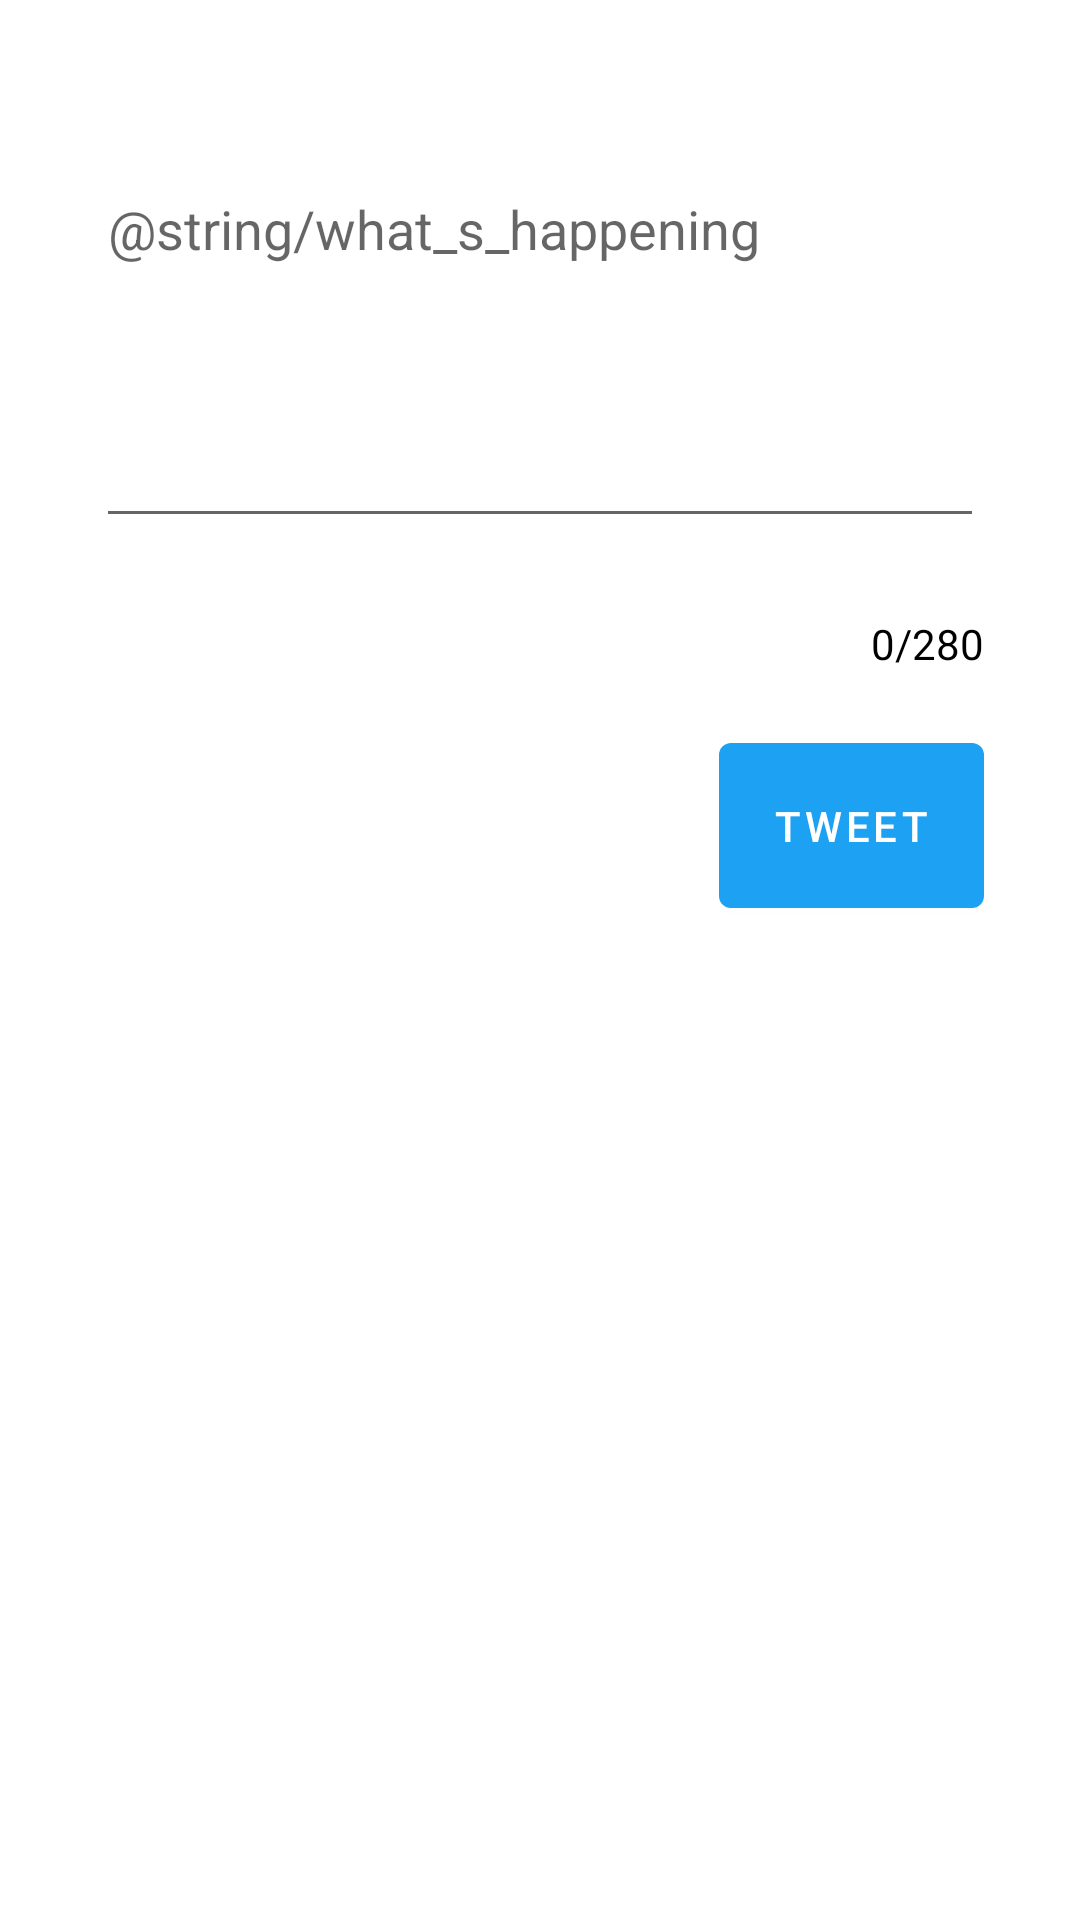

The Android layout XML behind this screen, and the referenced resources:
<!-- AndroidManifest.xml: application theme AppTheme -->
<!-- res/layout/activity_compose.xml -->
<?xml version="1.0" encoding="utf-8"?>
<ScrollView xmlns:android="http://schemas.android.com/apk/res/android"
    xmlns:app="http://schemas.android.com/apk/res-auto"
    xmlns:tools="http://schemas.android.com/tools"
    android:layout_width="match_parent"
    android:layout_height="match_parent"
    android:fillViewport="true">

    <androidx.constraintlayout.widget.ConstraintLayout
        android:layout_width="match_parent"
        android:layout_height="wrap_content"
        tools:context=".ComposeActivity">


        <EditText
            android:id="@+id/etCompose"
            android:layout_width="match_parent"
            android:layout_height="wrap_content"
            android:layout_marginStart="32dp"
            android:layout_marginEnd="32dp"
            android:gravity="start|top"
            android:hint="@string/what_s_happening"
            android:inputType="textMultiLine"
            android:minLines="5"
            app:layout_constraintBottom_toBottomOf="parent"
            app:layout_constraintEnd_toEndOf="parent"
            app:layout_constraintHorizontal_bias="0.0"
            app:layout_constraintStart_toStartOf="parent"
            app:layout_constraintTop_toTopOf="parent"
            app:layout_constraintVertical_bias="0.105" />

        <com.google.android.material.button.MaterialButton
            android:id="@+id/btnTweet"
            android:layout_width="wrap_content"
            android:layout_height="wrap_content"
            android:layout_marginEnd="32dp"
            android:padding="18dp"
            android:text="@string/tweet"
            app:layout_constraintBottom_toBottomOf="parent"
            app:layout_constraintEnd_toEndOf="parent"
            app:layout_constraintTop_toBottomOf="@+id/etCompose"
            app:layout_constraintVertical_bias="0.158" />

        <TextView
            android:id="@+id/tvCharCount"
            android:layout_width="wrap_content"
            android:layout_height="wrap_content"
            android:layout_marginTop="8dp"
            android:layout_marginEnd="32dp"
            app:layout_constraintBottom_toTopOf="@id/btnTweet"
            app:layout_constraintEnd_toEndOf="parent"
            app:layout_constraintTop_toBottomOf="@+id/etCompose"
            android:text="0/280" />

    </androidx.constraintlayout.widget.ConstraintLayout>
</ScrollView>
<!-- resources referenced by this layout -->
<resources>
  <string name="tweet">Tweet</string>
  <style name="AppTheme" parent="Theme.MaterialComponents.DayNight">
          <item name="android:textColor">@color/black</item>
          <item name="colorPrimary">@color/colorPrimary</item>
          <item name="colorSecondary">@color/colorSecondary</item>
          <item name="colorPrimaryDark">@color/colorPrimaryDark</item>
      </style>
  <color name="black">#000</color>
  <color name="colorPrimary">#1DA1F2</color>
  <color name="colorSecondary">#FFFFFF</color>
  <color name="colorPrimaryDark">#14171A</color>
</resources>
